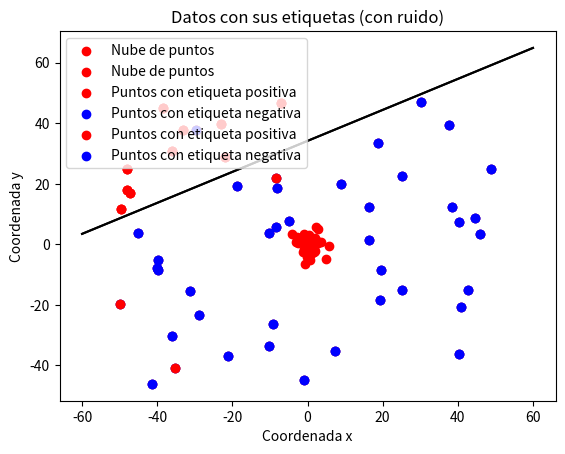

This figure's Python source:
# -*- coding: utf-8 -*-
import numpy as np
import matplotlib.pyplot as plt
import random

# Fijamos la semilla
np.random.seed(1)

#Devuelve N vectores de dimensión dim dentro del rango
def simula_unif(N, dim, rango):
	return np.random.uniform(rango[0],rango[1],(N,dim))

#Devuelve N vectores de dimensión dim siguiendo una normal
def simula_gaus(N, dim, sigma):
    media = 0    
    out = np.zeros((N,dim),np.float64)        
    for i in range(N):
        # Para cada columna dim se emplea un sigma determinado. Es decir, para 
        # la primera columna se usará una N(0,sqrt(5)) y para la segunda N(0,sqrt(7))
        out[i,:] = np.random.normal(loc=media, scale=np.sqrt(sigma), size=dim)
        
    return out

#Devuelve los parametros de una recta y=ax+b que corta al cuadrado intervalo
def simula_recta(intervalo):
    points = np.random.uniform(intervalo[0], intervalo[1], size=(2, 2))
    x1 = points[0,0]
    x2 = points[1,0]
    y1 = points[0,1]
    y2 = points[1,1]
    # y = a*x + b
    a = (y2-y1)/(x2-x1) # Calculo de la pendiente.
    b = y1 - a*x1       # Calculo del termino independiente.
    
    return a, b

#------------------------------Ejercicio 1 -------------------------------------#

#Dibuja los datos de la nube de puntos
def muestra_datos(datos, titulo):
        coor_x = [] #Coordenada X de los datos
        coor_y = [] #Coordenada Y de los datos

        #Relleno los vectores de coordenadas
        for i in range(len(datos)):
                coor_x.append(datos[i][0])
                coor_y.append(datos[i][1])
                
        #Representamos los datos
        plt.scatter(coor_x, coor_y, c='red', label = 'Nube de puntos')

        #Añado el título 
        plt.title(titulo)
        #Añado la leyenda
        plt.legend(loc=2)
        #Ponemos nombre a los ejes
        plt.xlabel('Coordenada x')
        plt.ylabel('Coordenada y')
        #Pintamos la gráfica
        plt.show()

print ('EJERCICIO SOBRE COMPLEJIDAD Y RUIDO\n')
print ('Ejercicio 1\n')

#Datos de la nube de puntos con simula_unif
datos_unif = simula_unif(50, 2, [-50, 50])
#Datos de la nube de puntos con simula_gaus
datos_gauss = simula_gaus(50, 2, [5, 7])

#Muestra los datos
print ('Gráfica con nube de puntos uniforme')
muestra_datos(datos_unif, 'Nube de puntos uniforme')
print ('Gráfica con nube de puntos siguiendo una normal')
muestra_datos(datos_gauss, 'Nube de puntos normal')

input("\n--- Pulsar tecla para continuar ---\n")

#------------------------------Ejercicio 2 -------------------------------------#

#a)---------------------------------------------------------

print ('Ejercicio 2\n')

#Función que asigna etiquetas
def f(a, b, x1, x2):
        return np.sign(x2 - a*x1 - b)

#Asigno la etiqueta segun el signo de la funcion f(x,y) = y-ax-b
def asigno_etiquetas(datos, a, b):

        #Vector con etiquetas de los datos
        im_datos = []

        #Meto las etiquetas en el vector im_datos
        for i in range(0, len(datos)):
                im_datos.append(f(a, b, datos[i][0], datos[i][1]))

        return datos, im_datos


#Dibuja los datos de la nube de puntos
def grafica(datos, im_datos, a, b, titulo):
        pos_x = [] #Coordenada X de los datos con etiqueta 1
        pos_y = [] #Coordenada Y de los datos con etiqueta 1
        neg_x = [] #Coordenada X de los datos con etiqueta -1
        neg_y = [] #Coordenada Y de los datos con etiqueta -1

        #Relleno los vectores de coordenadas
        for i in range(len(datos)):
                if im_datos[i] == 1:
                        #Vector de datos con etiquetas positivas
                        pos_x.append(datos[i][0])
                        pos_y.append(datos[i][1])
                else:
                        #Vector de datos con etiquetas positivas
                        neg_x.append(datos[i][0])
                        neg_y.append(datos[i][1])
        
        #Representamos los datos
        plt.scatter(pos_x, pos_y, c='red', label = 'Puntos con etiqueta positiva')
        plt.scatter(neg_x, neg_y, c='b', label = 'Puntos con etiqueta negativa')

        #print('\n GRAFICA \n')
        #print('len(datos)' + str(len(datos)))
        #print('len(pos)' + str(len(pos_x)))
        #print('len(neg)' + str(len(neg_x)))

        X = np.linspace(-60, 60, 100, endpoint=True)
        Y = a*X+b
        plt.plot(X, Y, color="black")

        #Añado el título 
        plt.title(titulo)
        #Añado la leyenda
        plt.legend(loc=2)
        #Ponemos nombre a los ejes
        plt.xlabel('Coordenada x')
        plt.ylabel('Coordenada y')
        #Pintamos la gráfica
        plt.show()

#Calculo los parametros de la recta
a, b = simula_recta([-50, 50])
#Devuelvo los datos con sus etiquetas segun la función signo(y-ax-b)
datos_unif, im_datos = asigno_etiquetas(datos_unif, a, b)
#Dibujo la gráfica
print('Gráfica con datos etiquetados sin ruido')
grafica(datos_unif, im_datos, a, b, 'Datos con sus etiquetas (sin ruido)')

#b)---------------------------------------------------------

#Asigno la etiqueta con ruido
def asigno_etiquetas_ruido(datos, a, b):

        #Vector con etiquetas de los datos
        im_datos = []
        pos = 0 #Numero datos con etiquita positiva
        neg = 0 #Numero datos con etiquita negativa

        #Miro el numero de datos positivos y negativos que hay
        for i in range(0, len(datos)):
                if f(a, b, datos[i][0], datos[i][1]) == 1:
                        pos = pos+1
                else:
                        neg = neg+1

        #Numero de datos con ruido: 10% 
        ruido_pos = int(0.1*pos)
        ruido_neg = int(0.1*neg)

        #print('\n ruido \n')
        #print('len(datos)' + str(len(datos)))
        #print('len(pos)' + str(pos))
        #print('len(neg)' + str(neg))

        #Meto las etiquetas con ruido en el vector im_datos
        for i in range(0, len(datos)):
                if f(a, b, datos[i][0], datos[i][1]) == 1:
                        if ruido_pos > 0:
                                im_datos.append(-f(a, b, datos[i][0], datos[i][1]))
                                ruido_pos = ruido_pos-1
                                #print('ruido_pos' + str(ruido_pos))
                        else:
                                im_datos.append(f(a, b, datos[i][0], datos[i][1]))
                else:
                        if ruido_neg > 0:
                                im_datos.append(-f(a, b, datos[i][0], datos[i][1]))
                                ruido_neg = ruido_neg-1
                                #print('ruido_neg' + str(ruido_neg))
                        else:
                                im_datos.append(f(a, b, datos[i][0], datos[i][1]))

        return datos, im_datos


#Devuelvo los datos y sus etiquetas con ruido
datos_unif, im_datos = asigno_etiquetas_ruido(datos_unif, a, b)
#Dibujo la gráfica
print('Gráfica con datos etiquetados con ruido')
grafica(datos_unif, im_datos, a, b, 'Datos con sus etiquetas (con ruido)')


input("\n--- Pulsar tecla para continuar ---\n")

#------------------------------Ejercicio 3 -------------------------------------#

print ('Ejercicio 3\n')

#Función frontera del clasificador
def f1(x, y):
        return (x-10)**2 + (y-20)**2 - 400

#Función frontera del clasificador
def f2(x, y):
        return 0.5*(x+10)**2 + (y-20)**2 - 400

#Función frontera del clasificador
def f3(x, y):
        return 0.5*(x-10)**2 - (y+20)**2 - 400

#Función frontera del clasificador
def f4(x, y):
        return y - 20*x**2 - 5*x +3

